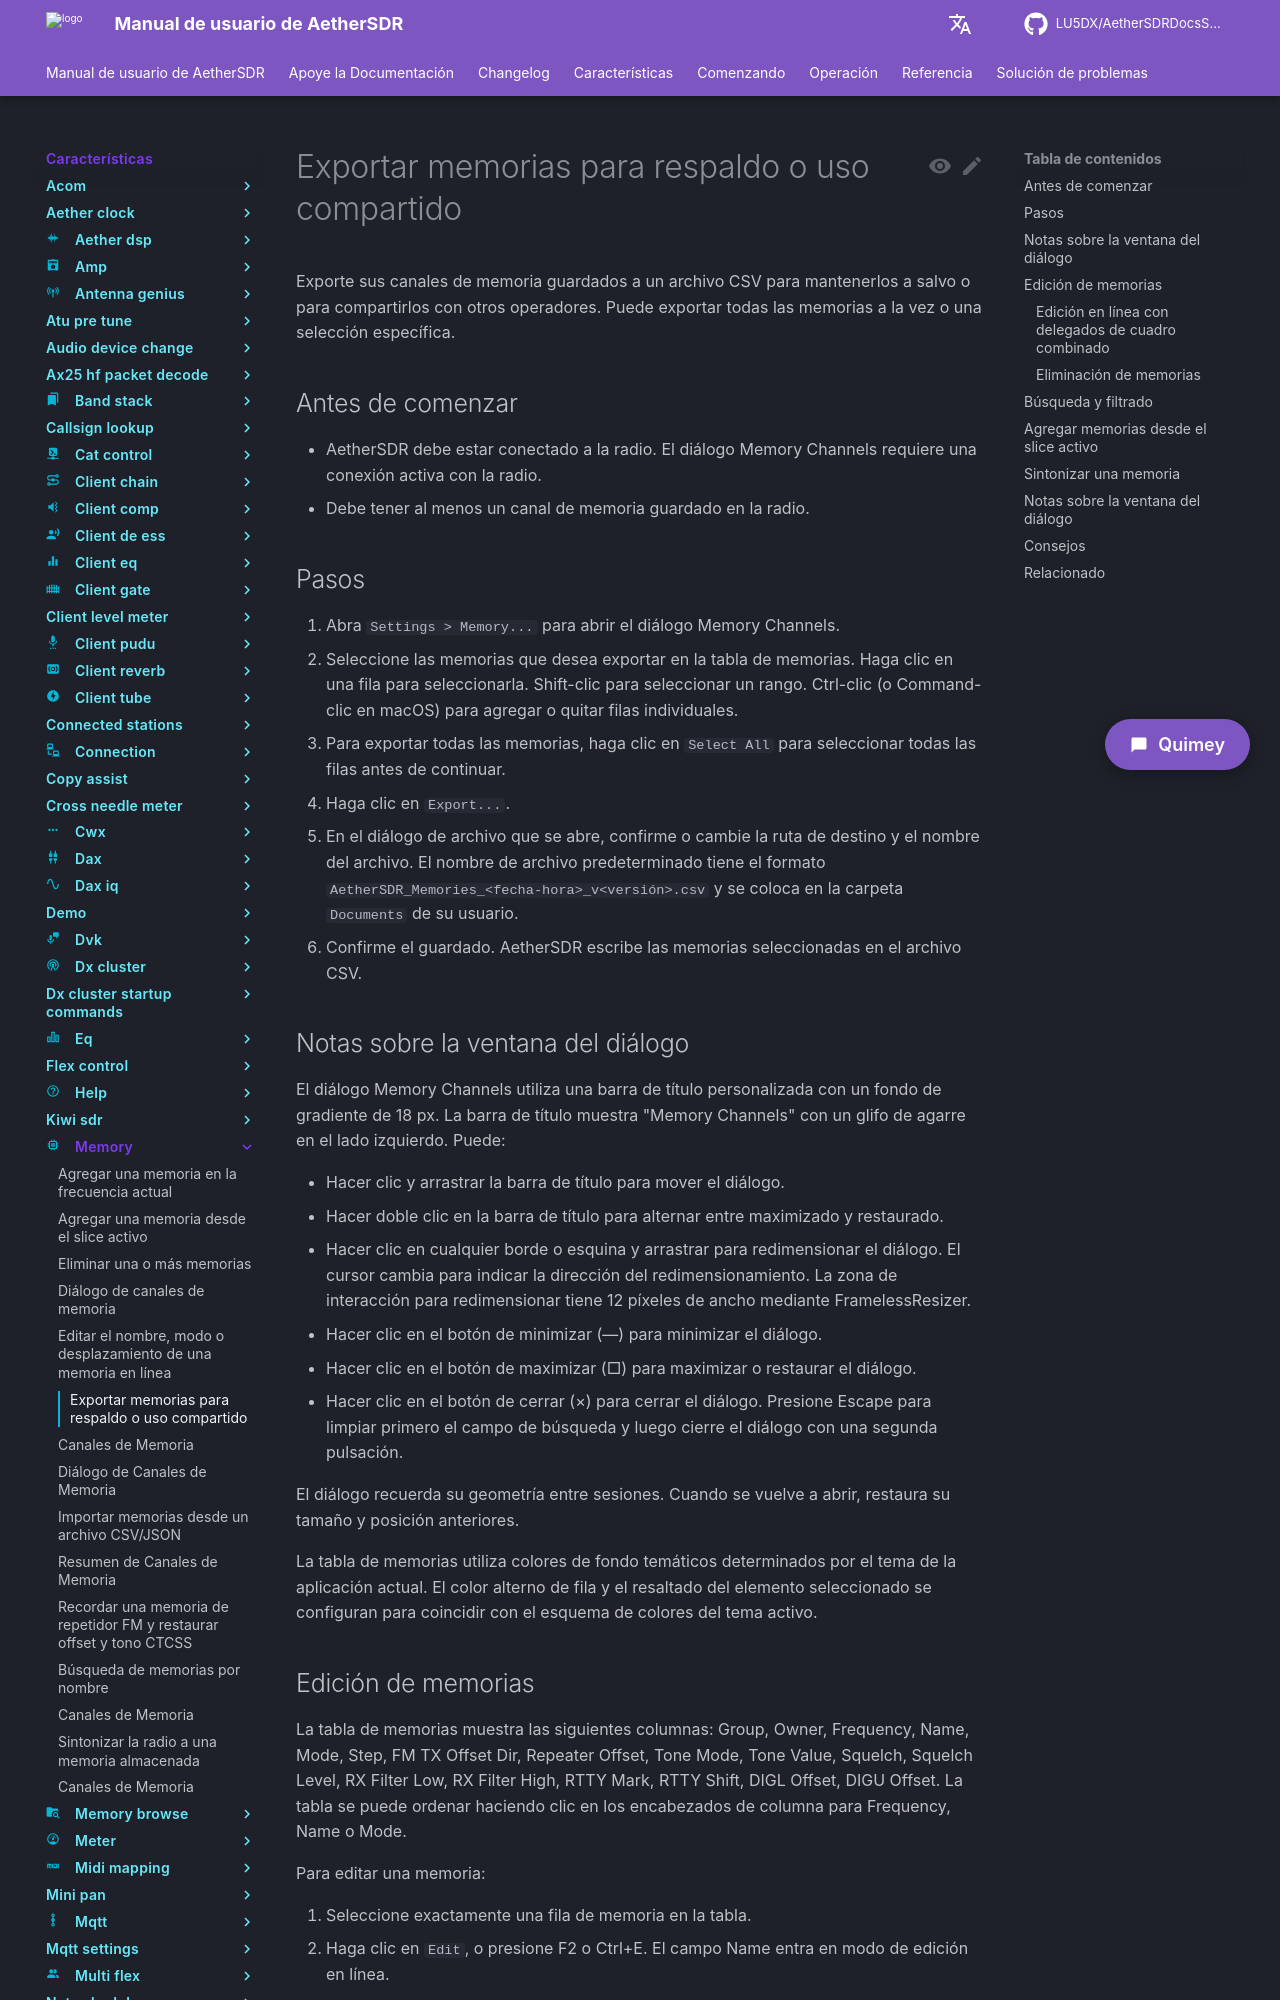

repository: LU5DX/AetherSDRDocsSpanish · page: 26.8.4/features/memory/export-memories-for-backup-or-sharing/index.html · generator: mkdocs

# Exportar memorias para respaldo o uso compartido

Exporte sus canales de memoria guardados a un archivo CSV para mantenerlos a salvo o para compartirlos con otros operadores. Puede exportar todas las memorias a la vez o una selección específica.

## Antes de comenzar

- AetherSDR debe estar conectado a la radio. El diálogo Memory Channels requiere una conexión activa con la radio.
- Debe tener al menos un canal de memoria guardado en la radio.

## Pasos

1. Abra `Settings > Memory...` para abrir el diálogo Memory Channels.
2. Seleccione las memorias que desea exportar en la tabla de memorias. Haga clic en una fila para seleccionarla. Shift-clic para seleccionar un rango. Ctrl-clic (o Command-clic en macOS) para agregar o quitar filas individuales.
3. Para exportar todas las memorias, haga clic en `Select All` para seleccionar todas las filas antes de continuar.
4. Haga clic en `Export...`.
5. En el diálogo de archivo que se abre, confirme o cambie la ruta de destino y el nombre del archivo. El nombre de archivo predeterminado tiene el formato `AetherSDR_Memories_<fecha-hora>_v<versión>.csv` y se coloca en la carpeta `Documents` de su usuario.
6. Confirme el guardado. AetherSDR escribe las memorias seleccionadas en el archivo CSV.

## Notas sobre la ventana del diálogo

El diálogo Memory Channels utiliza una barra de título personalizada con un fondo de gradiente de 18 px. La barra de título muestra "Memory Channels" con un glifo de agarre en el lado izquierdo. Puede:

- Hacer clic y arrastrar la barra de título para mover el diálogo.
- Hacer doble clic en la barra de título para alternar entre maximizado y restaurado.
- Hacer clic en cualquier borde o esquina y arrastrar para redimensionar el diálogo. El cursor cambia para indicar la dirección del redimensionamiento. La zona de interacción para redimensionar tiene 12 píxeles de ancho mediante FramelessResizer.
- Hacer clic en el botón de minimizar (—) para minimizar el diálogo.
- Hacer clic en el botón de maximizar (□) para maximizar o restaurar el diálogo.
- Hacer clic en el botón de cerrar (×) para cerrar el diálogo. Presione Escape para limpiar primero el campo de búsqueda y luego cierre el diálogo con una segunda pulsación.

El diálogo recuerda su geometría entre sesiones. Cuando se vuelve a abrir, restaura su tamaño y posición anteriores.

La tabla de memorias utiliza colores de fondo temáticos determinados por el tema de la aplicación actual. El color alterno de fila y el resaltado del elemento seleccionado se configuran para coincidir con el esquema de colores del tema activo.
